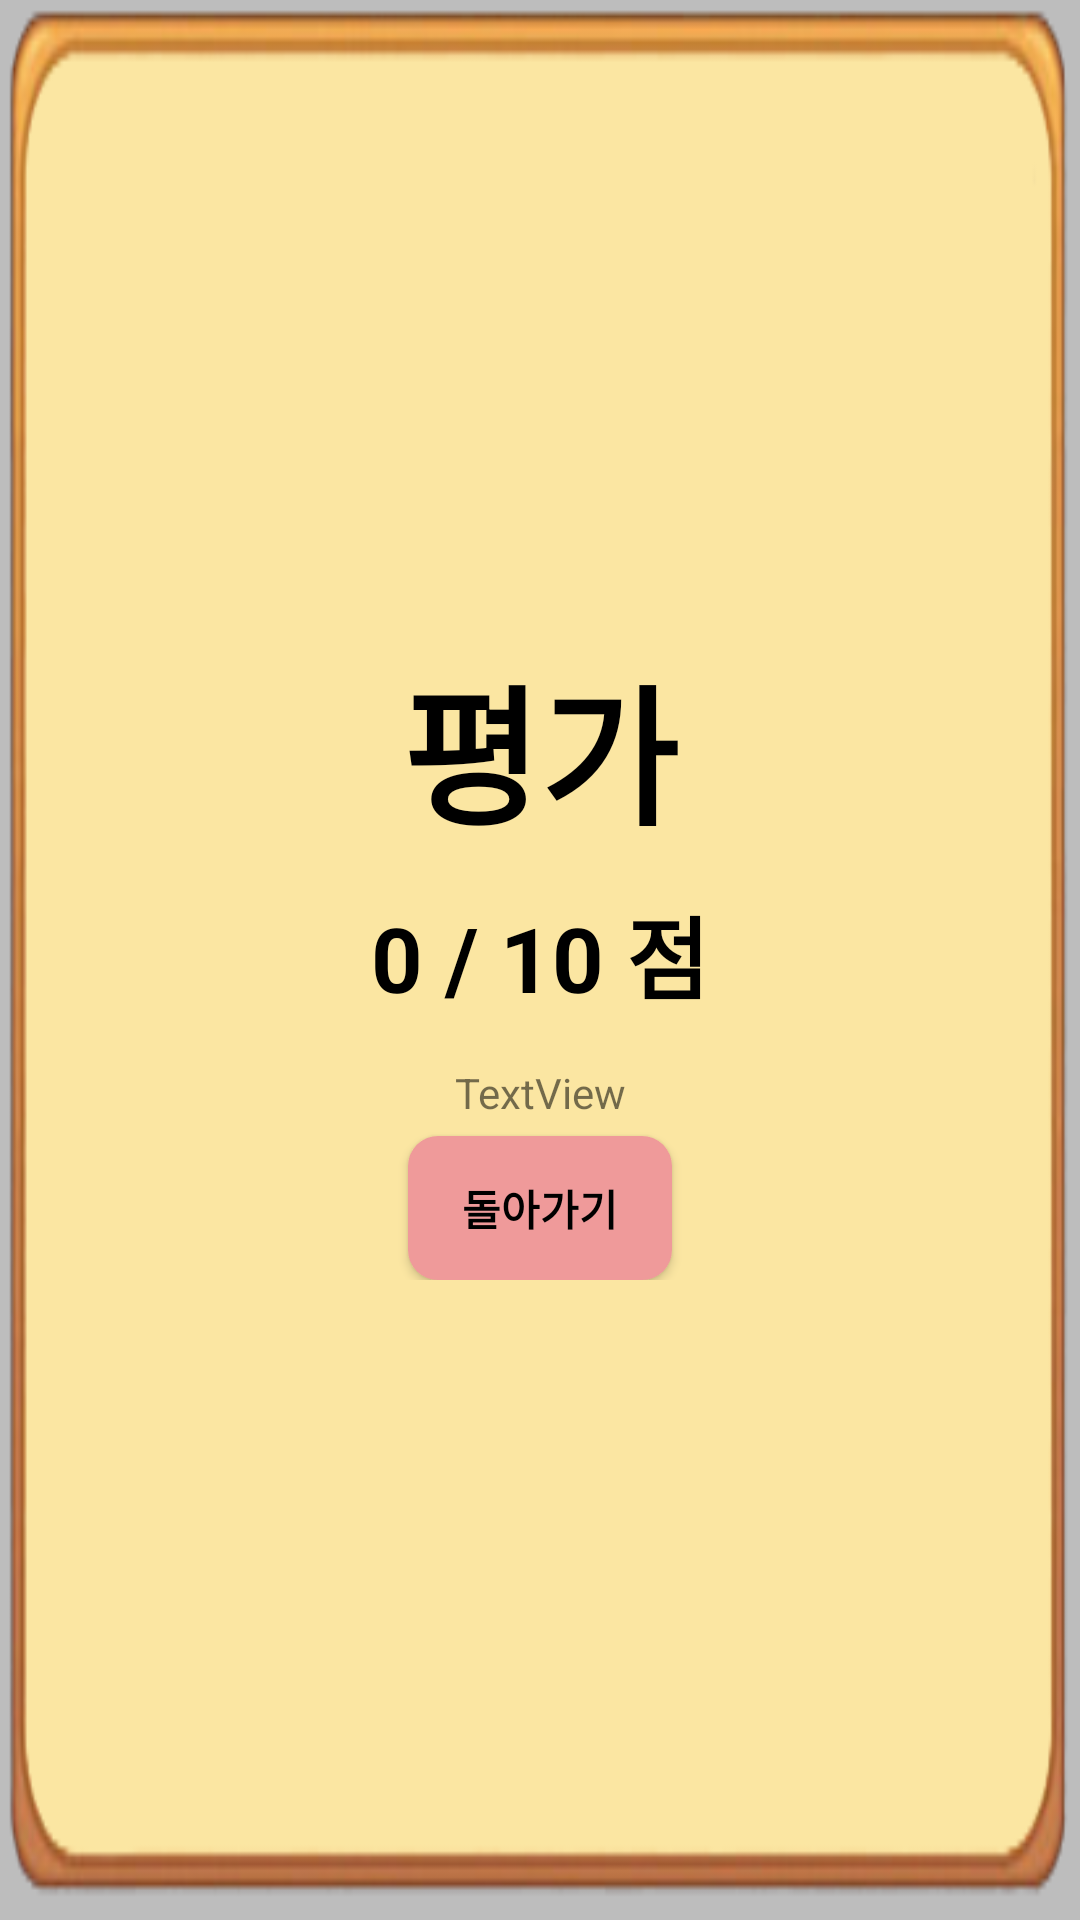

Write the Android layout XML for this screen, with the resource values it uses.
<!-- AndroidManifest.xml: application theme AppTheme -->
<!-- res/layout/fragment_score.xml -->
<FrameLayout xmlns:android="http://schemas.android.com/apk/res/android"
    xmlns:app="http://schemas.android.com/apk/res-auto"
    xmlns:tools="http://schemas.android.com/tools"
    android:layout_width="wrap_content"
    android:layout_height="wrap_content"
    android:background="@color/grey_400"
    tools:context="com.adsbrain.hch.adsbrainapp.ScoreFragment">

    

    <LinearLayout
        android:layout_width="match_parent"
        android:layout_height="match_parent"
        android:background="@drawable/main_galley"
        android:gravity="center"
        android:orientation="vertical">


        <LinearLayout
            android:layout_width="wrap_content"
            android:layout_height="wrap_content"
            android:gravity="center"
            android:orientation="vertical">

            <TextView
                android:id="@+id/score_state_score"
                android:layout_width="wrap_content"
                android:layout_height="wrap_content"
                android:gravity="center"
                android:text="평가"
                android:textColor="@color/black"
                android:textSize="50dp"
                android:textStyle="bold" />

            <TextView
                android:id="@+id/score_result_textview"
                android:layout_width="wrap_content"
                android:layout_height="wrap_content"
                android:gravity="center"
                android:padding="10dp"
                android:text="0 / 10 점"
                android:textColor="@color/black"
                android:textSize="30dp"
                android:textStyle="bold" />

            <TextView
                android:id="@+id/score_add_score"
                android:layout_width="match_parent"
                android:layout_height="wrap_content"
                android:gravity="center"
                android:padding="5dp"
                android:text="TextView" />

            <Button
                android:id="@+id/score_back_main_btn"
                android:layout_width="wrap_content"
                android:layout_height="wrap_content"
                android:background="@drawable/round_color_layout"
                android:text="돌아가기"
                android:textColor="@color/black"
                android:textStyle="bold" />
        </LinearLayout>
    </LinearLayout>
</FrameLayout>
<!-- resources referenced by this layout -->
<resources>
  <color name="black">#000000</color>
  <color name="grey_400">#BDBDBD</color>
  <!-- drawable main_galley: png bitmap (drawable, 16928 bytes) -->
  <!-- drawable round_color_layout (drawable) -->
  <?xml version="1.0" encoding="utf-8"?>
  <shape xmlns:android="http://schemas.android.com/apk/res/android">
      <solid
          android:color="@color/red_200"/>
  
      <corners android:radius="10dp"/>
  </shape>
  <style name="AppTheme" parent="Theme.AppCompat.Light.DarkActionBar">
          
          <item name="colorPrimary">@color/red_800</item>
          <item name="colorPrimaryDark">@color/red_500</item>
          <item name="colorAccent">@color/colorAccent</item>
  
          <item name="windowNoTitle">true</item>
  
      </style>
  <color name="red_200">#EF9A9A</color>
  <color name="red_800">#C62828</color>
  <color name="red_500">#F44336</color>
  <color name="colorAccent">#FF4081</color>
</resources>
